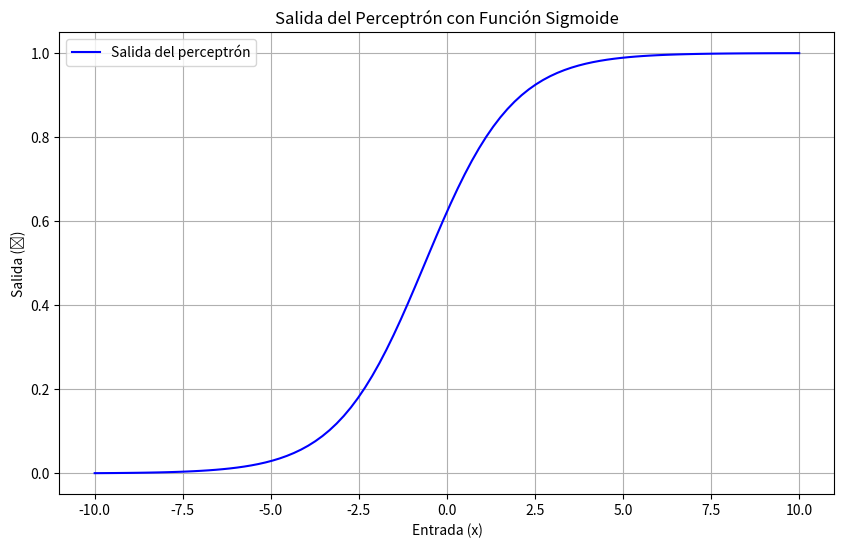

The matplotlib source for this figure:
import numpy as np
import matplotlib.pyplot as plt

def sigmoid(z):
    return 1 / (1 + np.exp(-z))


w = 0.8  
b = 0.5

x = np.linspace(-10, 10, 100)

z = w * x + b
output = sigmoid(z)


plt.figure(figsize=(10, 6))
plt.plot(x, output, label='Salida del perceptrón', color='blue')
plt.title('Salida del Perceptrón con Función Sigmoide')
plt.xlabel('Entrada (x)')
plt.ylabel('Salida (ŷ)')
plt.grid(True)
plt.legend()
plt.show()